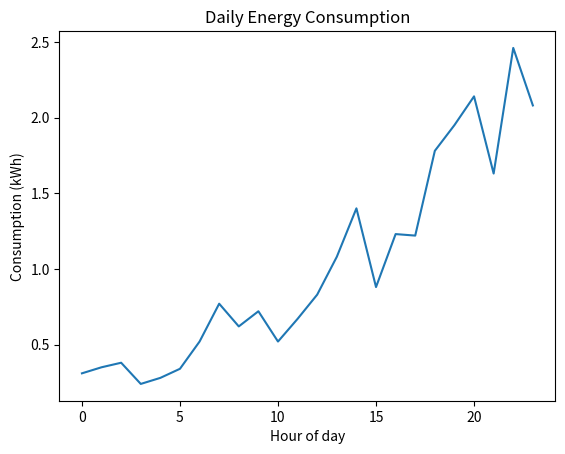

Write Python code to recreate this figure.
import random
import pandas as pd
import matplotlib.pyplot as plt

data = []

for hour in range(24):
    
    if hour < 6:
        consumption = random.uniform(0.2, 0.4)

    elif hour < 12:
        consumption = random.uniform(0.4, 0.8)

    elif hour < 18:
        consumption = random.uniform(0.8, 1.5)

    else:
        consumption = random.uniform(1.2, 2.5)

    data.append({
        "hour": hour,
        "consumption_kwh": round(consumption, 2)
    })

df = pd.DataFrame(data)

mean_consumption = df["consumption_kwh"].mean()
std_consumption = df["consumption_kwh"].std()

print("Average consumption:", round(mean_consumption, 2))
print("Standard deviation:", round(std_consumption, 2))

plt.plot(df["hour"], df["consumption_kwh"])
plt.xlabel("Hour of day")
plt.ylabel("Consumption (kWh)")
plt.title("Daily Energy Consumption")
plt.show()
